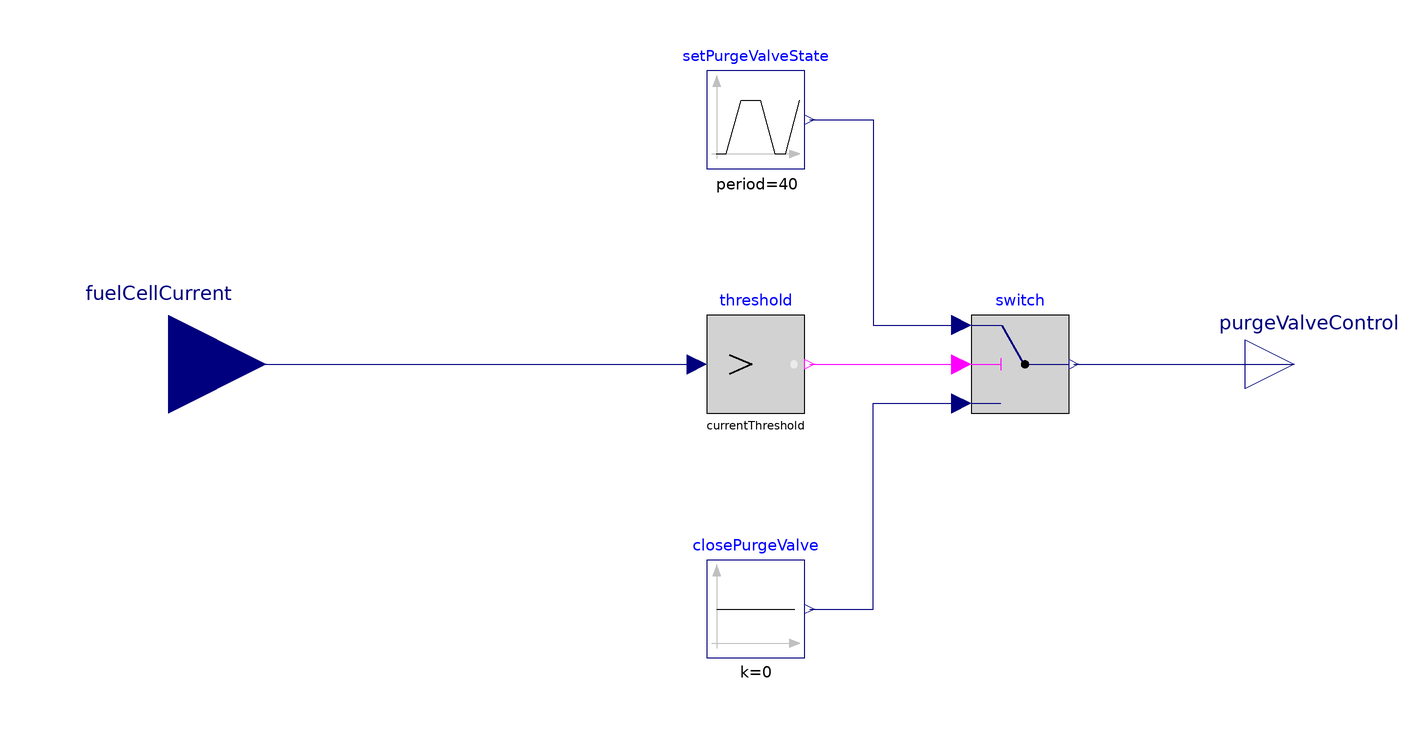

This picture is the connection diagram that the Modelica source below describes through its graphical annotations.

block PurgeValveControl

  parameter Modelica.Units.SI.Current currentThreshold = 1 "Minimal current to activate purge control";

  Modelica.Blocks.Logical.Switch switch annotation(
    Placement(visible = true, transformation(origin = {54, 0}, extent = {{-10, -10}, {10, 10}}, rotation = 0)));
  // FIXME this 0.0007 is a magic number - why not 1, with a shorter period?
  // FIXME Also, why trapezoidal instead of a simple step?
  // FIXME Also, why exactly this timing?
  Modelica.Blocks.Sources.Trapezoid setPurgeValveState(amplitude = 0.0007, falling = 0.05, period = 40, rising = 0.05, width = 0.350) annotation(
    Placement(transformation(origin = {0, 50}, extent = {{-10, -10}, {10, 10}})));
  Modelica.Blocks.Logical.GreaterThreshold threshold(threshold = currentThreshold) annotation(
    Placement(transformation(extent = {{-10, -10}, {10, 10}})));
  Modelica.Blocks.Sources.Constant closePurgeValve(k = 0) annotation(
    Placement(transformation(origin = {0, -50}, extent = {{-10, -10}, {10, 10}})));
  Modelica.Blocks.Interfaces.RealInput fuelCellCurrent annotation(
    Placement(transformation(origin = {-120, 0}, extent = {{-20, -20}, {20, 20}}), iconTransformation(origin = {-110, 0}, extent = {{-10, -10}, {10, 10}})));
  Modelica.Blocks.Interfaces.RealOutput purgeValveControl annotation(
    Placement(visible = true, transformation(origin = {110, 0}, extent = {{-10, -10}, {10, 10}}, rotation = 0), iconTransformation(origin = {110, 0}, extent = {{-10, -10}, {10, 10}}, rotation = 0)));
equation
  connect(setPurgeValveState.y, switch.u1) annotation(
    Line(points = {{11, 50}, {24, 50}, {24, 8}, {42, 8}}, color = {0, 0, 127}));
  connect(threshold.y, switch.u2) annotation(
    Line(points = {{11, 0}, {42, 0}}, color = {255, 0, 255}));
  connect(closePurgeValve.y, switch.u3) annotation(
    Line(points = {{11, -50}, {24, -50}, {24, -8}, {42, -8}}, color = {0, 0, 127}));
  connect(switch.y, purgeValveControl) annotation(
    Line(points = {{65, 0}, {102, 0}, {102, 0}, {110, 0}}, color = {0, 0, 127}));
  connect(fuelCellCurrent, threshold.u) annotation(
    Line(points = {{-120, 0}, {-12, 0}}, color = {0, 0, 127}));
  annotation(
    Icon(graphics = {Rectangle(fillColor = {255, 255, 255}, fillPattern = FillPattern.Solid, extent = {{-100, 100}, {100, -100}}), Text(origin = {-3, 126}, textColor = {0, 0, 255}, extent = {{-55, 18}, {55, -18}}, textString = "%name"), Line(origin = {0, -10}, points = {{0, -50}, {0, 50}}, color = {0, 0, 255}, thickness = 1), Line(origin = {0, 39.65}, points = {{-40, -20}, {0, 20}, {40, -20}, {40, -20}}, color = {0, 0, 255}, thickness = 1)}, coordinateSystem(initialScale = 0.1)),
    Documentation(info = "<html><head></head><body>
<h2>Model Description and References</h2>
<div>
<p><span style=\"font-family:\" arial;=\"\" white-space:=\"\" normal;&quot;=\"\">Control the state of the</span><span style=\"font-size:\" 12px;&quot;=\"\">&nbsp;</span><a href=\"modelica://Modelica.Fluid.Valves.ValveCompressible\">Purge Valve</a><span style=\"font-family:\" arial;=\"\" white-space:=\"\" normal;&quot;=\"\">&nbsp;in a hydrogen fuel cell system</span></p></div><div><b><font face=\"Arial\">Description</font></b></div><div><br></div><font face=\"Arial\">Fuel cell systems often contain a&nbsp;</font><a href=\"modelica://Modelica.Fluid.Valves.ValveCompressible\">Purge Valve</a><font face=\"Arial\">&nbsp;in the <a href=\"modelica://VirtualFCS.SubSystems.Hydrogen.SubSystemHydrogen\">Hydrogen SubSystem</a> that is designed to purge impurities from the hydrogen line. There are different strategies for controlling this behaviour. Some systems open the&nbsp;</font><a href=\"modelica://Modelica.Fluid.Valves.ValveCompressible\">Purge Valve</a><font face=\"Arial\">&nbsp;at regular intervals during&nbsp;</font><span style=\"font-family:\" arial;&quot;=\"\">&nbsp;</span><a href=\"modelica://VirtualFCS.Electrochemical.Hydrogen.FuelCells.FuelCell\" style=\"font-family:\" arial;&quot;=\"\">Fuel Cell Stack</a><font face=\"Arial\">&nbsp;operation. Others employ a charge counting algorithm to open the valve for every X Ah that passes through the</font><span style=\"font-family:\" arial;&quot;=\"\">&nbsp;</span><a href=\"modelica://VirtualFCS.Electrochemical.Hydrogen.FuelCells.FuelCell\" style=\"font-family:\" arial;&quot;=\"\">Fuel Cell Stack</a><font face=\"Arial\">.&nbsp;</font><div><font face=\"Arial\"><br></font></div><div><font face=\"Arial\">In this implementation, the block first determines if the <a href=\"modelica://VirtualFCS.Electrochemical.Hydrogen.FuelCells.FuelCell\">Fuel Cell Stack</a> is on (i.e. abs(i_FC &gt; 1)). If it is not on, then the&nbsp;</font><a href=\"modelica://Modelica.Fluid.Valves.ValveCompressible\">Purge Valve</a><font face=\"Arial\">&nbsp;is closed. If it is on, then the&nbsp;</font><a href=\"modelica://Modelica.Fluid.Valves.ValveCompressible\">Purge Valve</a><font face=\"Arial\">&nbsp;is opened at regular intervals defined by the setPurgeValveState block. The control signal is then sent to the valve.&nbsp;</font><div><font face=\"Arial\"><br></font></div><div><b><font face=\"Arial\"><br></font></b></div><div><b><font face=\"Arial\">Further update</font></b></div><div><b><font face=\"Arial\"><br></font></b></div><div><font face=\"Arial\">Future development of this block will include alternative algorithms for determining the purging behaviour.&nbsp;</font></div></div>
<h2>Governing Equations</h2>
<p>-</p>
<h2>Parameters</h2>
<table border=\"1\" cellspacing=\"0\" cellpadding=\"4\">
<tbody><tr><th>Name</th><th>Type</th><th>Unit</th><th>Default</th><th>Description</th></tr>
<tr><td><code>currentThreshold</code></td><td>Modelica.Units.SI.Current</td><td>A</td><td><code>1</code></td><td>Minimal current to activate purge control</td></tr>
</tbody></table>
<h2>Interfaces and Connections</h2>
<table border=\"1\" cellspacing=\"0\" cellpadding=\"4\">
<tbody><tr><th>Name</th><th>Kind</th><th>Type</th><th>Unit</th><th>Description</th></tr>
<tr><td><code>fuelCellCurrent</code></td><td>Input signal</td><td>Modelica.Blocks.Interfaces.RealInput</td><td>-</td><td></td></tr>
<tr><td><code>purgeValveControl</code></td><td>Output signal</td><td>Modelica.Blocks.Interfaces.RealOutput</td><td>-</td><td></td></tr>
</tbody></table>

</body></html>"),
  Diagram(graphics));
end PurgeValveControl;